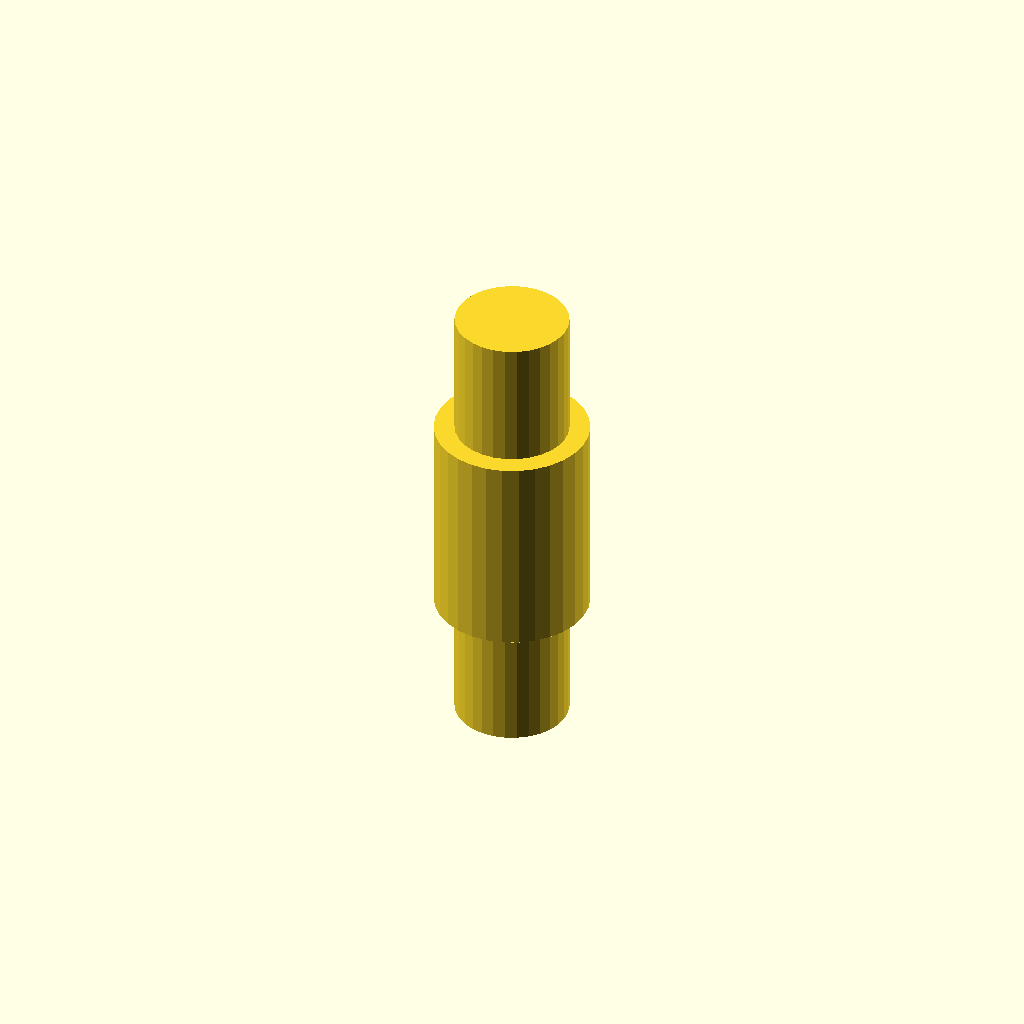
Cell 1: the model at its default parameters.
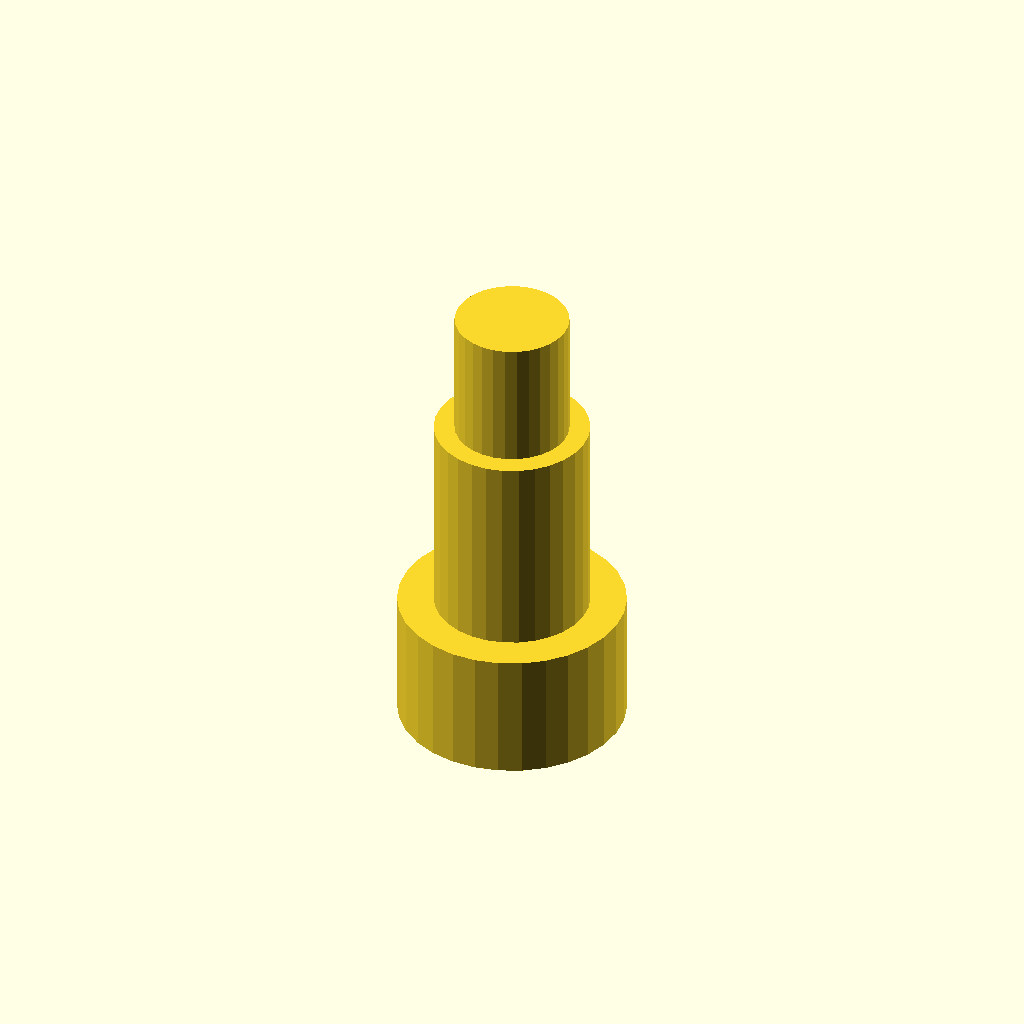
Cell 2 — input_cylinder_diameter set to 44, the other parameters unchanged.
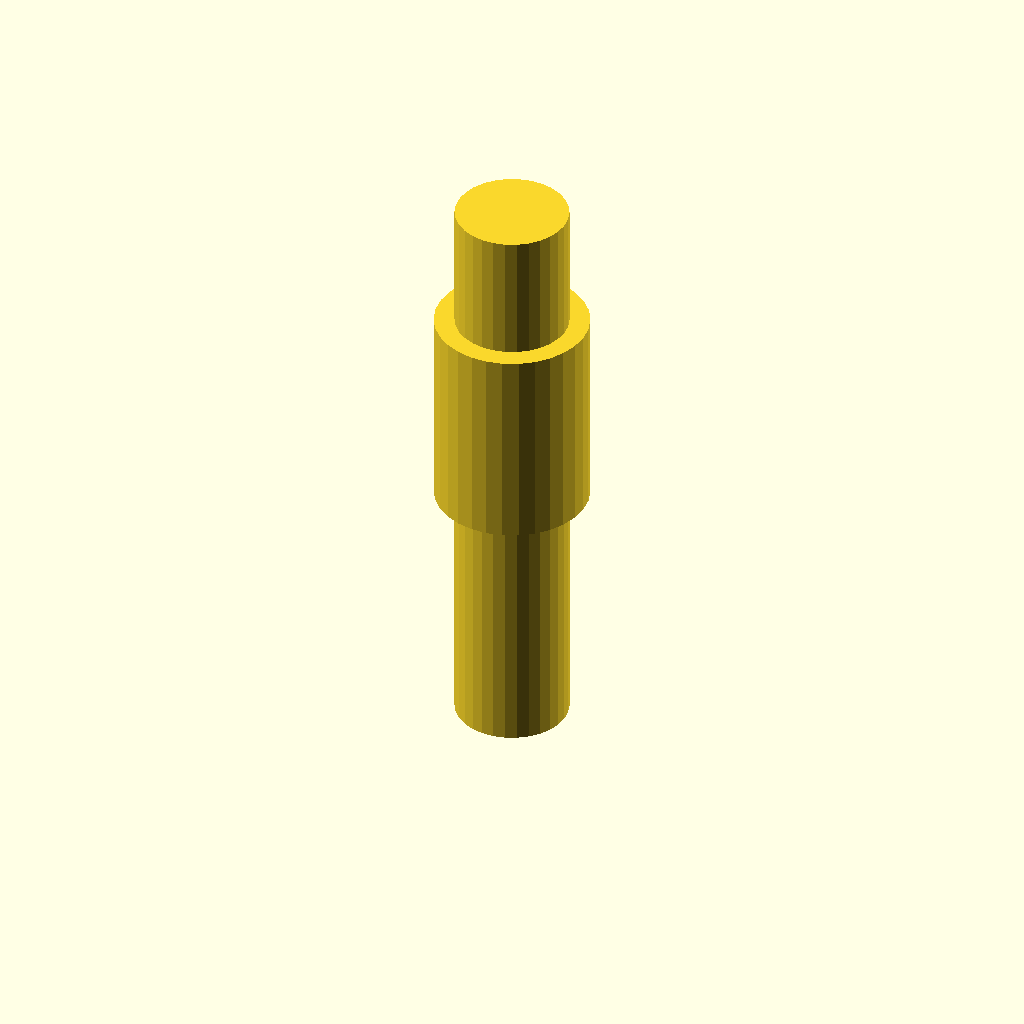
Cell 3: input_cylinder_height = 50 (everything else at default).
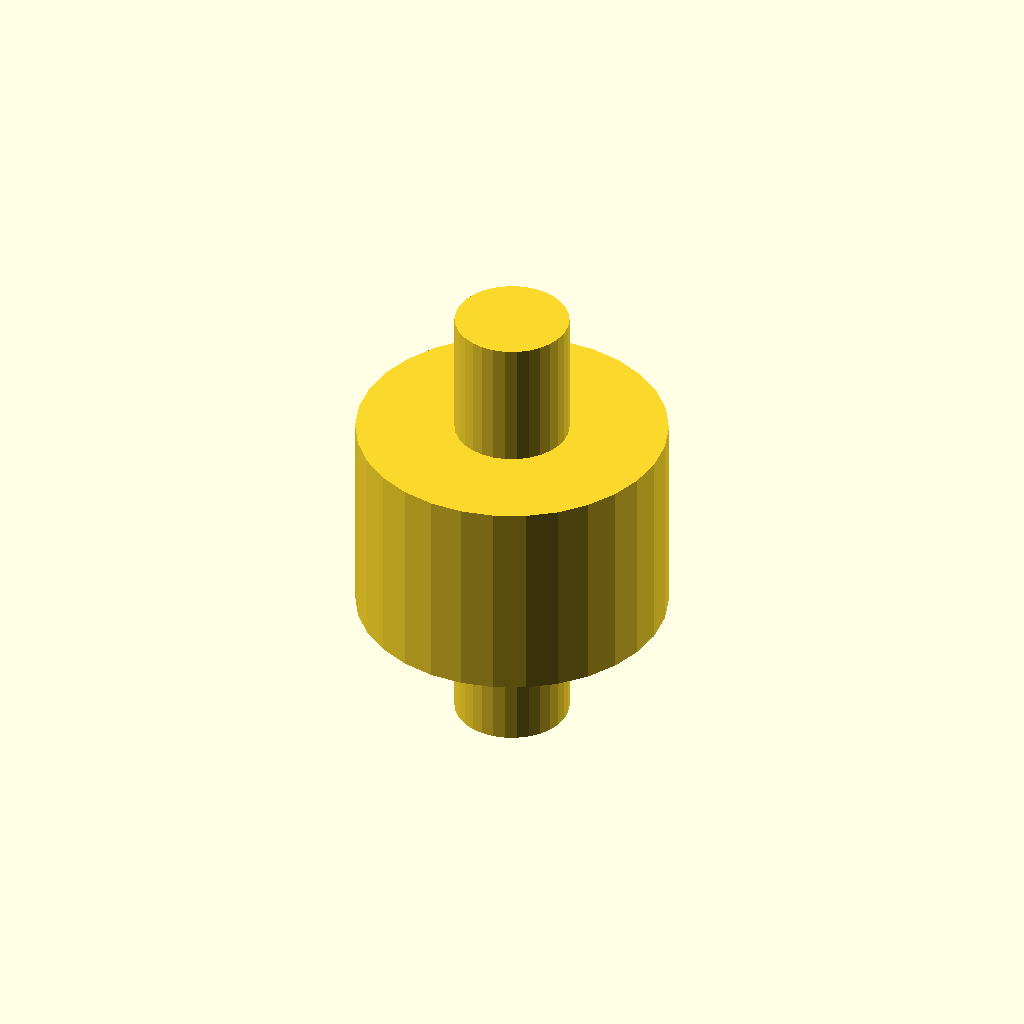
Cell 4: central_cylinder_diameter = 60 (everything else at default).
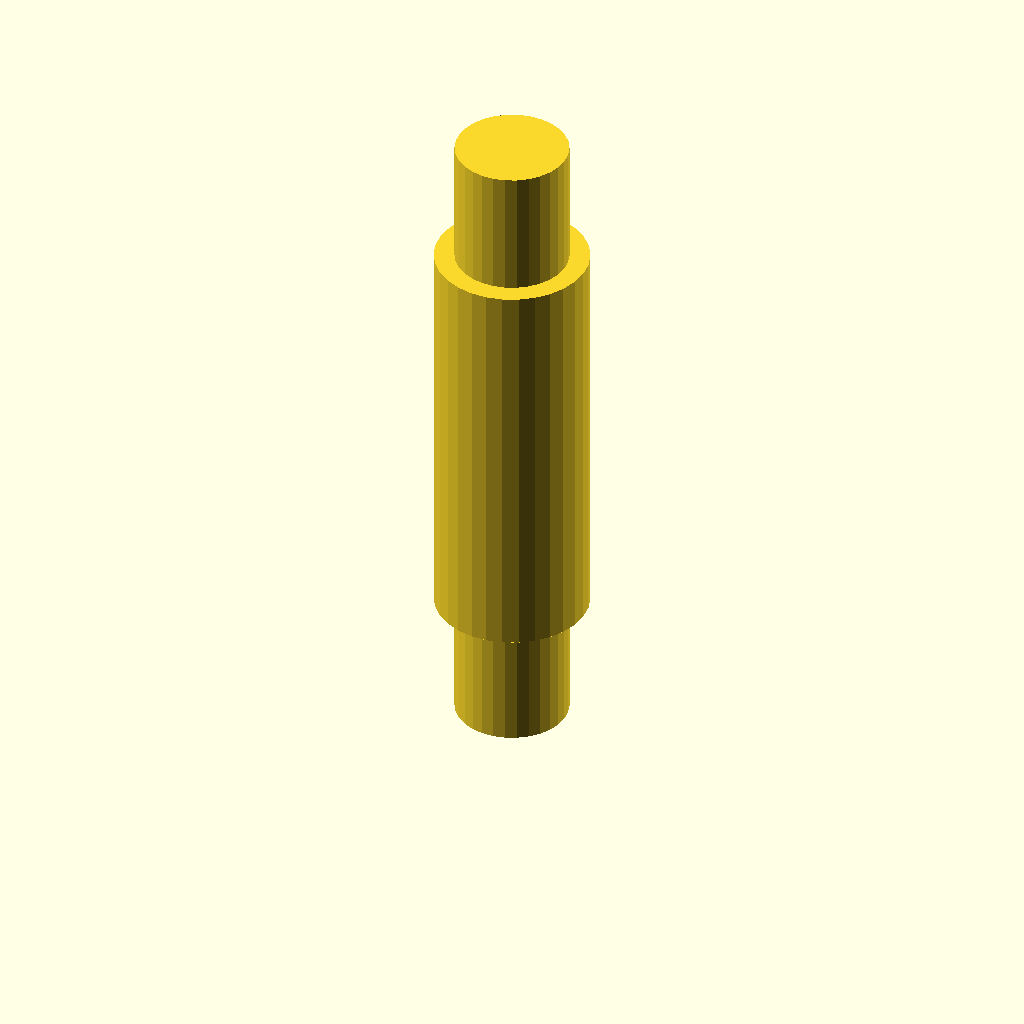
Cell 5 — central_cylinder_height set to 80, the other parameters unchanged.
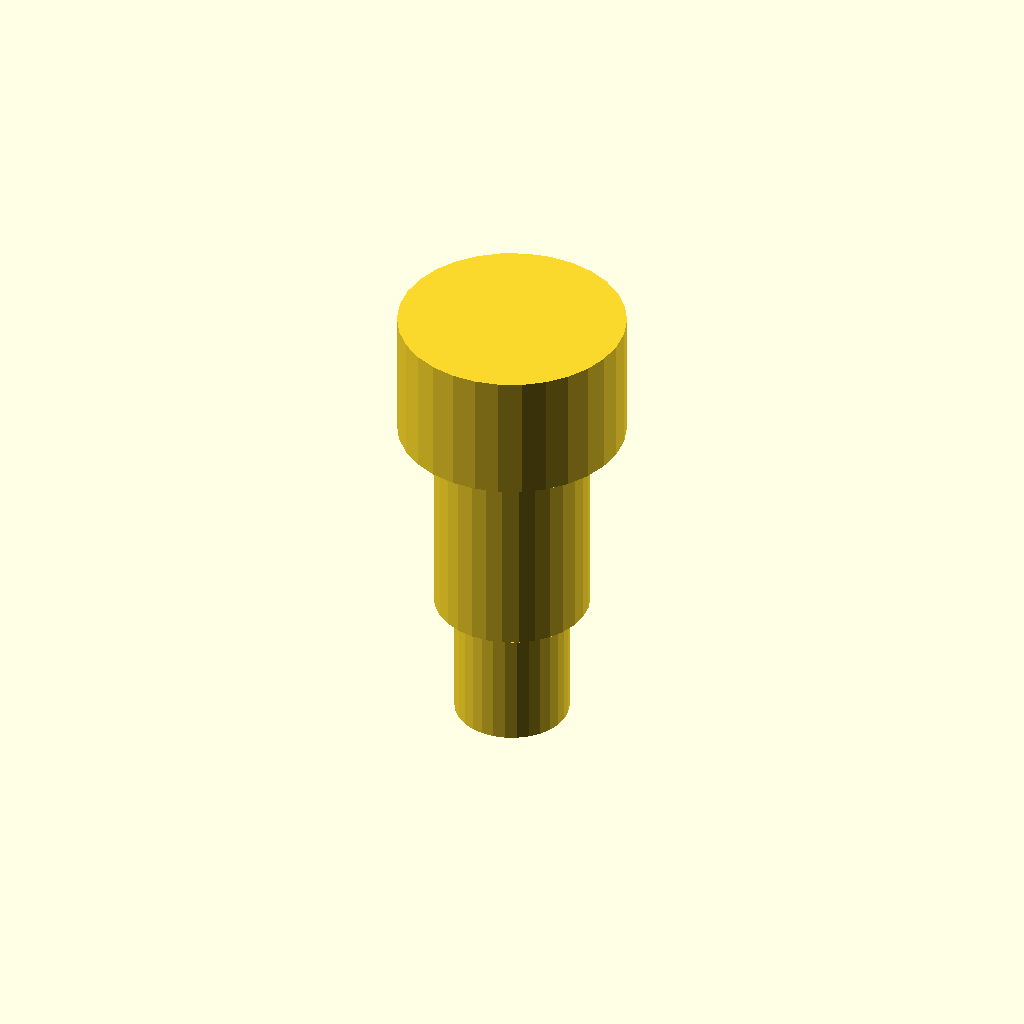
Cell 6: output_cylinder_diameter = 44 (everything else at default).
All cells are drawn from one camera (rotation 55°, 0°, 25°, orthographic, colour scheme Cornfield), so only the parameter changes between them.
Source of the model, deepcad_8037/0039/00391576/output_1/00391576.scad:

// Parameters for dimensions
input_cylinder_diameter = 22; // Adjusted diameter of the input cylinder to match the original model
input_cylinder_height = 25;  // Reduced height of the input cylinder to match the original model

central_cylinder_diameter = 30; // Diameter of the central cylinder remains unchanged
central_cylinder_height = 40;   // Height of the central cylinder remains unchanged

output_cylinder_diameter = 22; // Adjusted diameter of the output cylinder to match the original model
output_cylinder_height = 25;  // Reduced height of the output cylinder to match the original model

// Positional offsets
input_cylinder_offset = 0; // Topmost position
central_cylinder_offset = input_cylinder_height; // Below the input cylinder
output_cylinder_offset = input_cylinder_height + central_cylinder_height; // Below the central cylinder

// Input Cylinder
translate([0, 0, input_cylinder_offset])
cylinder(h = input_cylinder_height, d = input_cylinder_diameter, center = false);

// Central Cylinder
translate([0, 0, central_cylinder_offset])
cylinder(h = central_cylinder_height, d = central_cylinder_diameter, center = false);

// Output Cylinder
translate([0, 0, output_cylinder_offset])
cylinder(h = output_cylinder_height, d = output_cylinder_diameter, center = false);
Customizer parameters (derived from the source; name, type, default, range or options):
input_cylinder_diameter: number, default 22
input_cylinder_height: number, default 25
central_cylinder_diameter: number, default 30
central_cylinder_height: number, default 40
output_cylinder_diameter: number, default 22
output_cylinder_height: number, default 25
input_cylinder_offset: number, default 0
